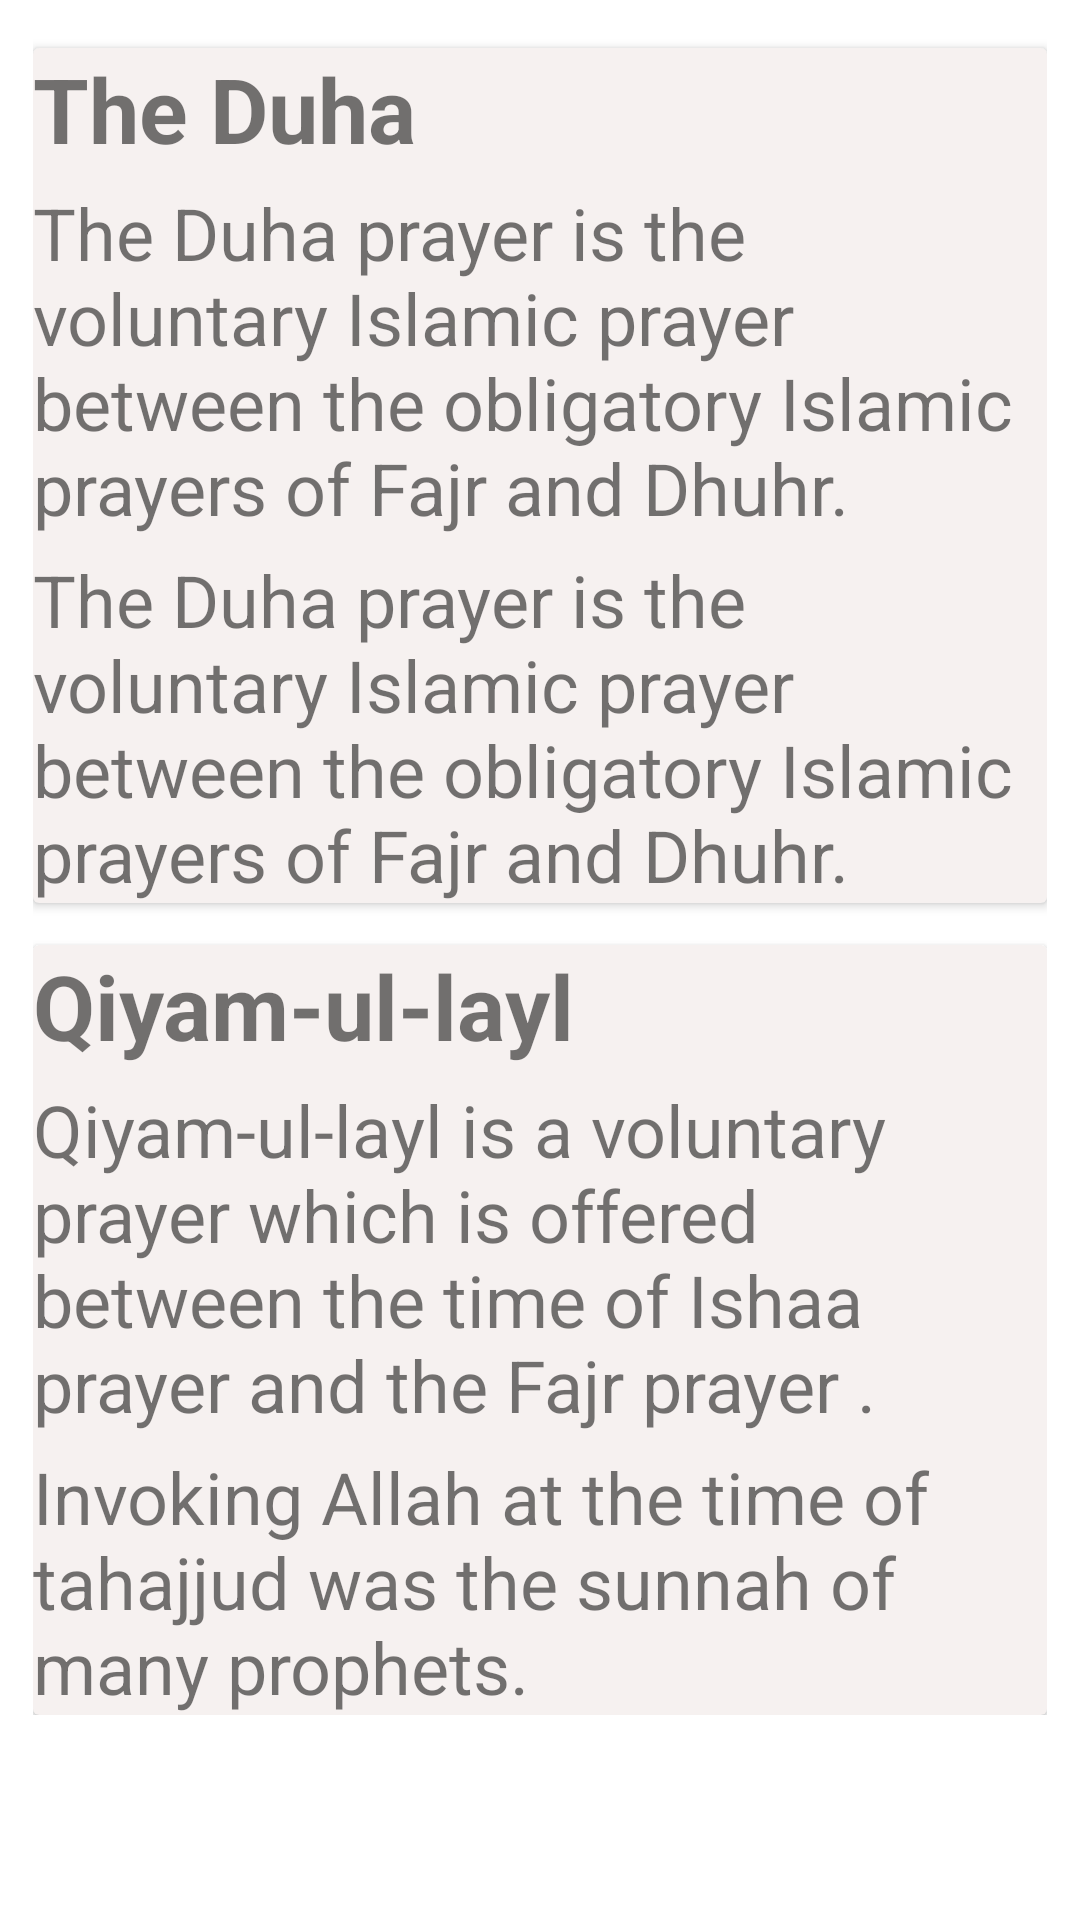

Android layout source for this screen:
<!-- AndroidManifest.xml: application theme AppTheme -->
<!-- res/layout/fragment_work.xml -->
<FrameLayout xmlns:android="http://schemas.android.com/apk/res/android"
    xmlns:tools="http://schemas.android.com/tools"
    android:layout_width="match_parent"
    android:layout_height="match_parent"
    xmlns:app="http://schemas.android.com/apk/res-auto"
    tools:context="com.example.quranapplication.Konoz2.Work">



    <ScrollView
        android:layout_width="match_parent"
        android:layout_height="match_parent">
        <LinearLayout
            android:layout_width="match_parent"
            android:layout_height="match_parent"
            android:orientation="vertical"
            android:padding="11dp">

            <androidx.cardview.widget.CardView
                android:padding="2dp"
                android:layout_marginTop="5dp"
                app:cardBackgroundColor="@color/primary_color3"
                android:layout_width="match_parent"
                android:layout_height="wrap_content"
                >
                <LinearLayout
                    android:layout_width="wrap_content"
                    android:layout_height="wrap_content"
                    android:orientation="vertical">
                    <TextView
                        android:textSize="30sp"
                        android:layout_width="match_parent"
                        android:layout_height="wrap_content"
                        android:text="The Duha"
                        android:textStyle="bold"
                        />
                    <TextView
                        android:layout_marginTop="5dp"
                        android:layout_width="match_parent"
                        android:layout_height="wrap_content"
                        android:textSize="24sp"
                        android:text="The Duha prayer is the voluntary Islamic prayer between the obligatory Islamic prayers of Fajr and Dhuhr."/>
                    <TextView
                        android:layout_marginTop="5dp"
                        android:layout_width="match_parent"
                        android:layout_height="wrap_content"
                        android:textSize="24sp"
                        android:text="The Duha prayer is the voluntary Islamic prayer between the obligatory Islamic prayers of Fajr and Dhuhr."/>

                </LinearLayout>
            </androidx.cardview.widget.CardView>


            <androidx.cardview.widget.CardView
                android:layout_marginTop="14dp"
                app:cardBackgroundColor="@color/primary_color3"
                android:layout_width="match_parent"
                android:layout_height="wrap_content">
                <LinearLayout
                    android:layout_width="wrap_content"
                    android:layout_height="wrap_content"
                    android:orientation="vertical">
                    <TextView
                        android:textSize="30sp"
                        android:layout_width="match_parent"
                        android:layout_height="wrap_content"
                        android:text="Qiyam-ul-layl"
                        android:textStyle="bold"

                        />
                    <TextView
                        android:layout_marginTop="5dp"
                        android:layout_width="match_parent"
                        android:layout_height="wrap_content"
                        android:textSize="24sp"
                        android:text="Qiyam-ul-layl is a voluntary prayer which is offered between the time of Ishaa prayer and the Fajr prayer ."/>
                    <TextView
                        android:layout_marginTop="5dp"
                        android:layout_width="match_parent"
                        android:layout_height="wrap_content"
                        android:textSize="24sp"
                        android:text="Invoking Allah at the time of tahajjud was the sunnah of many prophets."/>

                </LinearLayout>
            </androidx.cardview.widget.CardView>
        </LinearLayout>
    </ScrollView>



</FrameLayout>
<!-- resources referenced by this layout -->
<resources>
  <color name="primary_color3">#f6f1f0</color>
  <style name="AppTheme" parent="Theme.MaterialComponents.DayNight">
          
          <item name="colorPrimary">@color/colorPrimary</item>
          <item name="colorPrimaryDark">@color/colorPrimaryDark</item>
          <item name="colorAccent">@color/colorAccent</item>
          <item name="background_color">#ffff</item>--&gt;
          <item name="text_color">#000</item>
      </style>
  <color name="colorPrimary">#a68a87</color>
  <color name="colorPrimaryDark">#a68a87</color>
  <color name="colorAccent">#775E58</color>
</resources>
